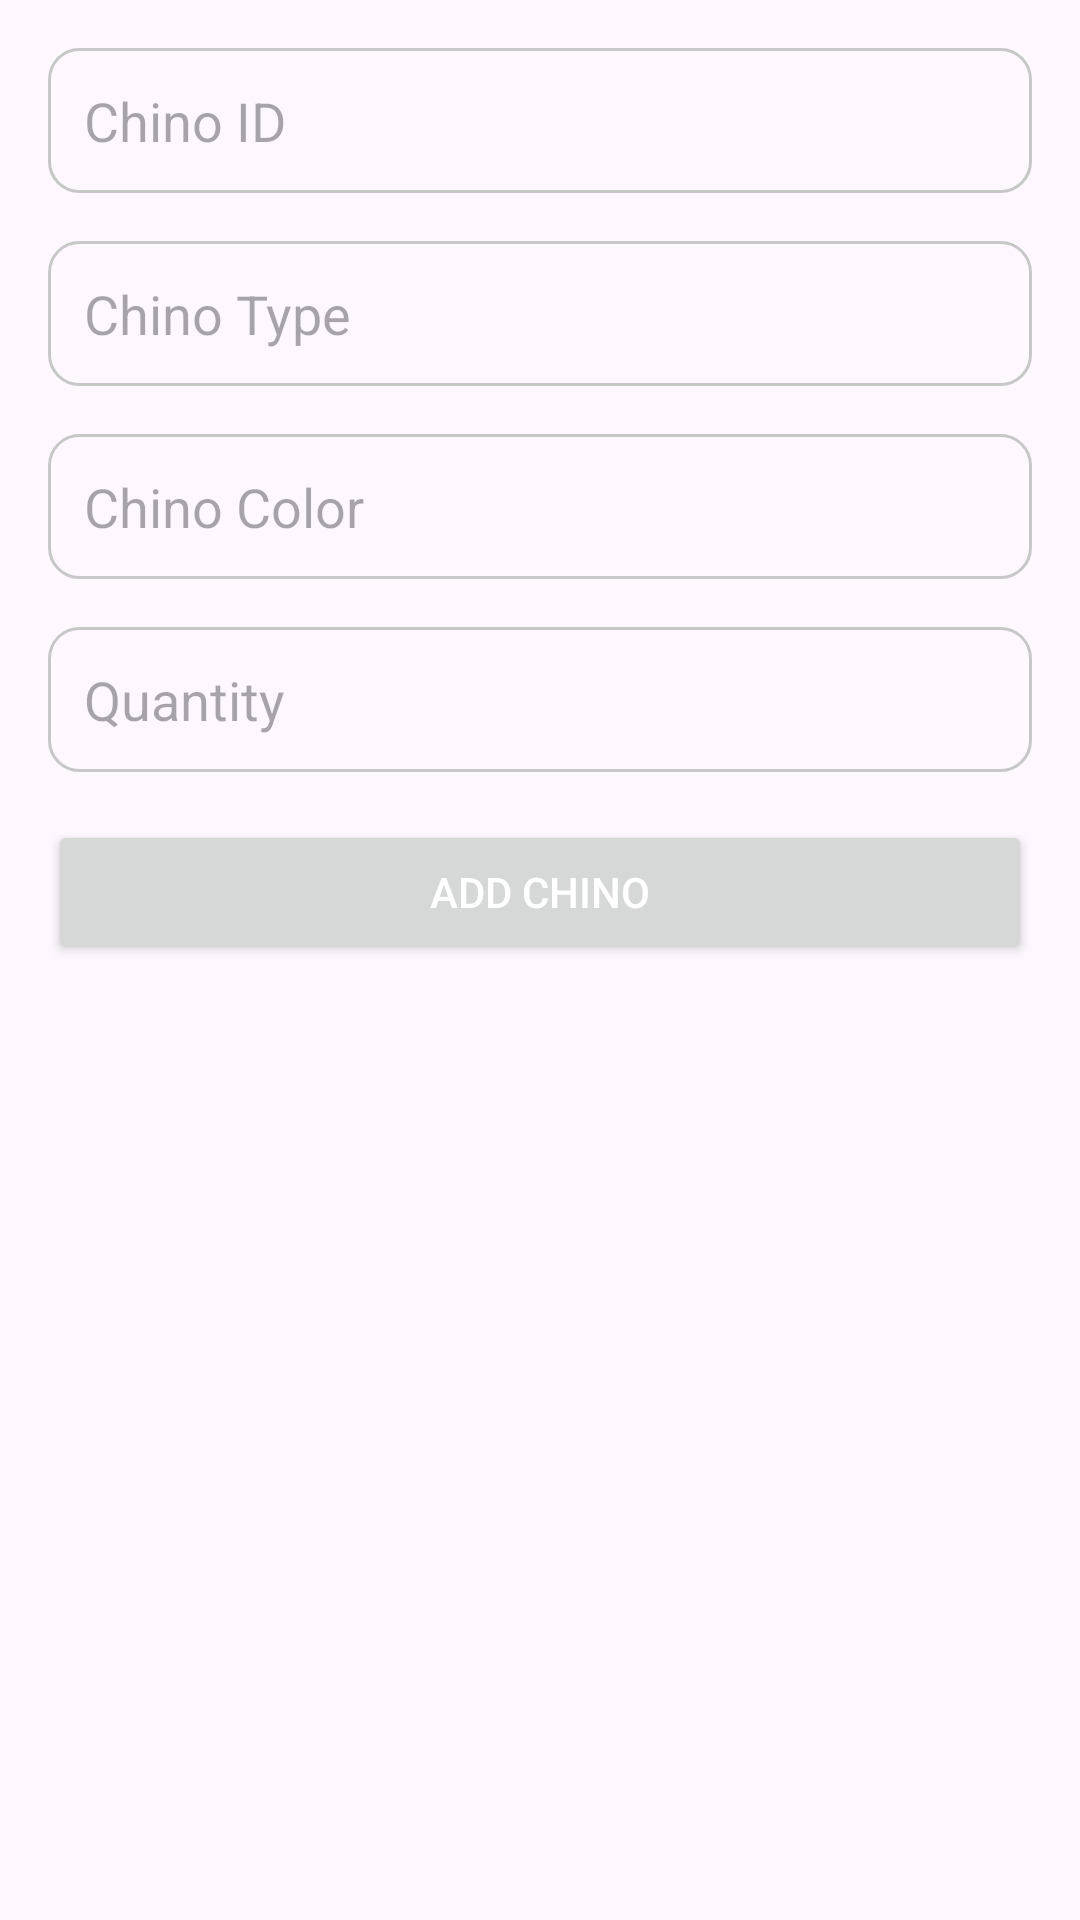

This screen was rendered from an Android layout file. Write that file and the resources it references.
<!-- AndroidManifest.xml: application theme Theme.SRWA -->
<!-- res/layout/activity_add_chino.xml -->
<?xml version="1.0" encoding="utf-8"?>
<androidx.constraintlayout.widget.ConstraintLayout xmlns:android="http://schemas.android.com/apk/res/android"
    xmlns:app="http://schemas.android.com/apk/res-auto"
    xmlns:tools="http://schemas.android.com/tools"
    android:layout_width="match_parent"
    android:layout_height="match_parent"
    tools:context=".activity.AddChinoActivity">

    <EditText
        android:id="@+id/editTextId"
        android:layout_width="0dp"
        android:layout_height="wrap_content"
        android:hint="Chino ID"
        android:padding="12dp"
        android:background="@drawable/outline_background"
        app:layout_constraintTop_toTopOf="parent"
        app:layout_constraintStart_toStartOf="parent"
        app:layout_constraintEnd_toEndOf="parent"
        android:layout_margin="16dp" />

    <EditText
        android:id="@+id/editTextType"
        android:layout_width="0dp"
        android:layout_height="wrap_content"
        android:hint="Chino Type"
        android:padding="12dp"
        android:background="@drawable/outline_background"
        app:layout_constraintTop_toBottomOf="@id/editTextId"
        app:layout_constraintStart_toStartOf="parent"
        app:layout_constraintEnd_toEndOf="parent"
        android:layout_margin="16dp" />

    <EditText
        android:id="@+id/editTextColor"
        android:layout_width="0dp"
        android:layout_height="wrap_content"
        android:hint="Chino Color"
        android:padding="12dp"
        android:background="@drawable/outline_background"
        app:layout_constraintTop_toBottomOf="@id/editTextType"
        app:layout_constraintStart_toStartOf="parent"
        app:layout_constraintEnd_toEndOf="parent"
        android:layout_margin="16dp" />

    <EditText
        android:id="@+id/editTextQty"
        android:layout_width="0dp"
        android:layout_height="wrap_content"
        android:hint="Quantity"
        android:inputType="number"
        android:padding="12dp"
        android:background="@drawable/outline_background"
        app:layout_constraintTop_toBottomOf="@id/editTextColor"
        app:layout_constraintStart_toStartOf="parent"
        app:layout_constraintEnd_toEndOf="parent"
        android:layout_margin="16dp" />

    <Button
        android:id="@+id/buttonAdd"
        android:layout_width="0dp"
        android:layout_height="wrap_content"
        android:text="Add Chino"
        android:padding="12dp"
        android:textColor="@android:color/white"
        app:layout_constraintTop_toBottomOf="@id/editTextQty"
        app:layout_constraintStart_toStartOf="parent"
        app:layout_constraintEnd_toEndOf="parent"
        android:layout_margin="16dp" />

</androidx.constraintlayout.widget.ConstraintLayout>
<!-- resources referenced by this layout -->
<resources>
  <!-- drawable outline_background (drawable) -->
  <?xml version="1.0" encoding="utf-8"?>
  <selector xmlns:android="http://schemas.android.com/apk/res/android">
      <item>
          <shape android:shape="rectangle">
              <solid android:color="#00000000"/>
              <corners android:radius="10dp"/>
              <stroke android:color="@color/lightGrey" android:width="1dp"/>
          </shape>
      </item>
  </selector>
  <style name="Theme.SRWA" parent="Base.Theme.SRWA">
          <item name="android:windowTranslucentNavigation">true</item>
      </style>
  <color name="lightGrey">#C7C7C7</color>
  <style name="Base.Theme.SRWA" parent="Theme.Material3.Light.NoActionBar">
          
          <item name="colorPrimary">@color/orange</item>
          <item name="colorPrimaryVariant">@color/orange</item> 
          <item name="colorOnPrimary">@android:color/black</item> 
          <item name="android:windowTranslucentStatus">true</item>
          <item name="android:statusBarColor">@android:color/transparent</item>
      </style>
  <color name="orange">#E25E3E</color>
</resources>
